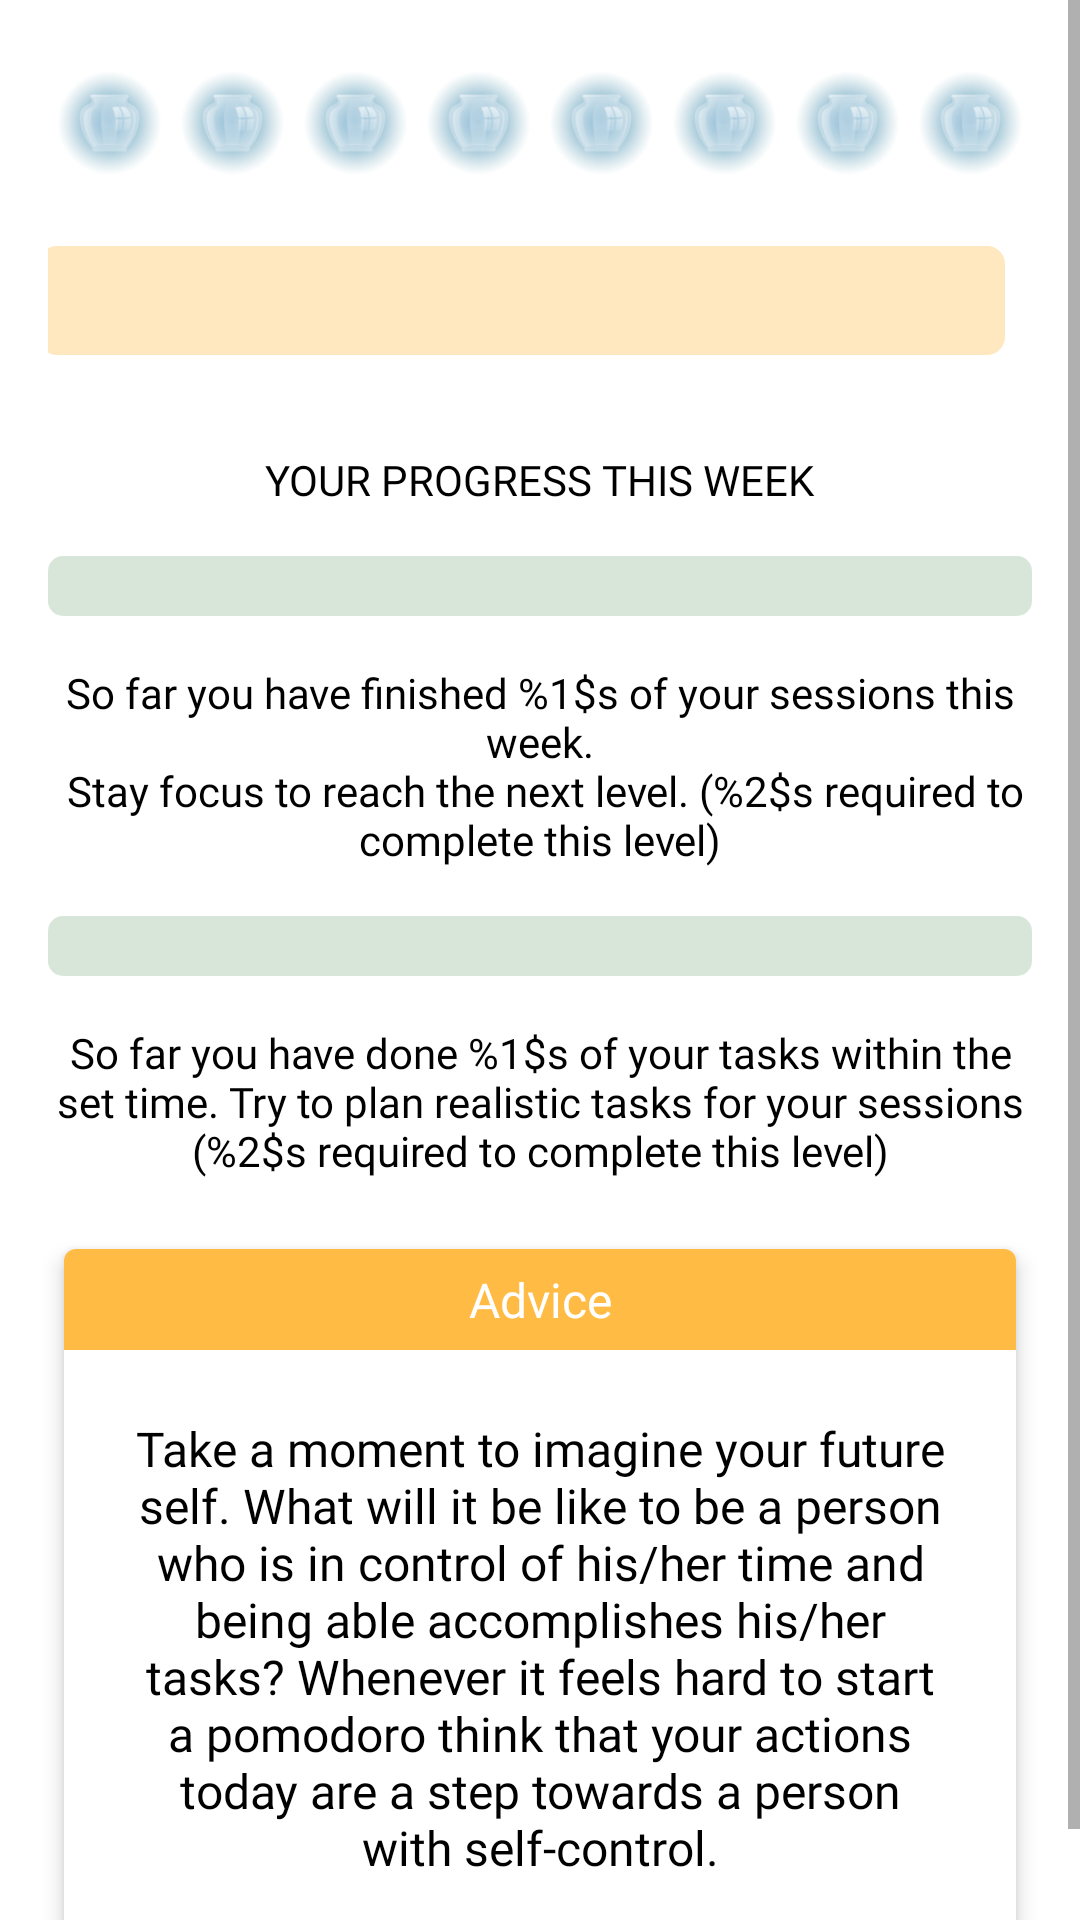

Android layout source for this screen:
<!-- AndroidManifest.xml: application theme AppTheme.NoActionBar -->
<!-- res/layout/overview_fragment.xml -->
<?xml version="1.0" encoding="utf-8"?>
<RelativeLayout
    xmlns:android="http://schemas.android.com/apk/res/android" android:layout_width="match_parent"
    android:layout_height="match_parent"
    android:background="@color/white"
    xmlns:tools="http://schemas.android.com/tools">

    <ScrollView
        android:layout_width="match_parent"
        android:layout_height="match_parent"
        android:fillViewport="true">

    <RelativeLayout
        android:layout_width="match_parent"
        android:layout_height="match_parent">

    <LinearLayout
        android:id="@+id/container"
        android:layout_width="match_parent"
        android:layout_height="wrap_content"
        android:padding="16dp"
        android:orientation="vertical"
        android:background="@color/white">















        <LinearLayout
            android:layout_width="match_parent"
            android:layout_height="wrap_content"
            android:weightSum="8"
            android:orientation="horizontal">

            <ImageView
                android:id="@+id/img1"
                android:layout_width="0dp"
                android:layout_height="50dp"
                android:src="@drawable/empty_pot"
                android:layout_weight="1"/>

            <ImageView
                android:id="@+id/img2"
                android:layout_width="0dp"
                android:layout_height="50dp"
                android:src="@drawable/empty_pot"
                android:layout_weight="1"/>

            <ImageView
                android:id="@+id/img3"
                android:layout_width="0dp"
                android:layout_height="50dp"
                android:src="@drawable/empty_pot"
                android:layout_weight="1"/>

            <ImageView
                android:id="@+id/img4"
                android:layout_width="0dp"
                android:layout_height="50dp"
                android:src="@drawable/empty_pot"
                android:layout_weight="1"/>

            <ImageView
                android:id="@+id/img5"
                android:layout_width="0dp"
                android:layout_height="50dp"
                android:src="@drawable/empty_pot"
                android:layout_weight="1"/>

            <ImageView
                android:id="@+id/img6"
                android:layout_width="0dp"
                android:layout_height="50dp"
                android:src="@drawable/empty_pot"
                android:layout_weight="1"/>

            <ImageView
                android:id="@+id/img7"
                android:layout_width="0dp"
                android:layout_height="50dp"
                android:src="@drawable/empty_pot"
                android:layout_weight="1"/>

            <ImageView
                android:id="@+id/img8"
                android:layout_width="0dp"
                android:layout_height="50dp"
                android:src="@drawable/empty_pot"
                android:layout_weight="1"/>


        </LinearLayout>

        <TextView
            android:id="@+id/nextPomoTitle"
            android:layout_width="match_parent"
            android:layout_height="wrap_content"
            android:layout_centerHorizontal="true"
            android:layout_marginEnd="6dp"
            android:fontFamily="sans-serif"
            android:gravity="center"
            android:padding="6dp"
            android:background="@drawable/clicked_btn_outline"
            android:layout_gravity="center_horizontal"
            android:layout_marginTop="16dp"
            tools:text="heohejejo jehojheo jeoehjhoe"
            android:textColor="@color/text_color"
            android:textSize="18sp" />
    </LinearLayout>

    
        
        
        
        
        
        

    
        
        
        
        
        
        
        
        

        
            
            
            
            
            
            
            
            

    

    
        
        
        
        
        
        
        
        
        
        
        
        
        

       <TextView
        android:id="@+id/label"
        android:layout_width="wrap_content"
        android:layout_height="wrap_content"
        android:text="@string/your_progres_this_week"
        android:fontFamily="@font/roboto_light"
        android:layout_margin="16dp"
        android:textAllCaps="true"
        android:layout_centerHorizontal="true"
        android:textColor="@color/black"
        android:layout_below="@+id/container"/>

    <ProgressBar
        android:id="@+id/thisWeekProgress"
        android:layout_width="match_parent"
        android:layout_height="wrap_content"
        android:layout_below="@+id/label"
        android:layout_marginStart="16dp"
        android:layout_marginEnd="16dp"
        android:progress="0"
        android:progressBackgroundTint="@color/green_transparent"
        style="@android:style/Widget.ProgressBar.Horizontal"
        android:indeterminate="false"/>

    <TextView
        android:id="@+id/pomodoroThisWeekTv"
        android:layout_width="wrap_content"
        android:layout_height="wrap_content"
        android:text="@string/you_have_done"
        android:fontFamily="@font/roboto_light"
        android:layout_margin="16dp"
        android:layout_centerHorizontal="true"
        android:textColor="@color/black"
        android:gravity="center"
        android:layout_below="@+id/thisWeekProgress"/>

    <ProgressBar
        android:id="@+id/thisWeekTasksProgress"
        android:layout_width="match_parent"
        android:layout_height="wrap_content"
        android:layout_below="@+id/pomodoroThisWeekTv"
        android:layout_marginStart="16dp"
        android:layout_marginEnd="16dp"
        android:progressBackgroundTint="@color/green_transparent"
        style="@android:style/Widget.ProgressBar.Horizontal"
        android:indeterminate="false"/>

    <TextView
        android:id="@+id/tasksThisWeekTv"
        android:layout_width="wrap_content"
        android:layout_height="wrap_content"
        android:text="@string/you_have_done2"
        android:fontFamily="@font/roboto_light"
        android:layout_margin="16dp"
        android:layout_centerHorizontal="true"
        android:textColor="@color/black"
        android:gravity="center"
        android:layout_below="@+id/thisWeekTasksProgress"/>

        <android.support.v7.widget.CardView
            xmlns:card_view="http://schemas.android.com/apk/res-auto"
            android:id="@+id/card_view"
            android:layout_gravity="center"
            android:layout_width="match_parent"
            android:layout_height="wrap_content"
            android:layout_marginBottom="16dp"
            android:layout_marginStart="16dp"
            android:layout_marginEnd="16dp"
            android:background="@color/white"
            android:padding="4dp"
            card_view:cardUseCompatPadding="true"
            card_view:cardElevation="4dp"
            android:layout_below="@+id/tasksThisWeekTv"
            card_view:cardCornerRadius="4dp">

            <RelativeLayout
                android:layout_width="match_parent"
                android:layout_height="match_parent"
                >
            <TextView
                android:id="@+id/label4"
                android:layout_width="match_parent"
                android:layout_height="wrap_content"
                android:padding="6dp"
                android:text="@string/advice"
                android:fontFamily="@font/roboto_bold"
                android:layout_centerHorizontal="true"
                android:textSize="16sp"
                android:gravity="center"
                android:textColor="@color/white"
                android:background="@color/colorPrimary"
                />

            <TextView
                android:id="@+id/adviceOfLevelTv"
                android:layout_width="match_parent"
                android:layout_height="wrap_content"
                android:padding="6dp"
                android:layout_below="@id/label4"
                android:text="@string/advice_text_1"
                android:fontFamily="@font/roboto_light"
                android:textSize="16sp"
                android:layout_centerInParent="true"
                android:gravity="center"
                android:layout_margin="16dp"
                android:textColor="@color/black"
                />
            </RelativeLayout>

        </android.support.v7.widget.CardView>

    </RelativeLayout>
    </ScrollView>
</RelativeLayout>
<!-- resources referenced by this layout -->
<resources>
  <color name="black">#000</color>
  <color name="blue">#87A7AF</color>
  <color name="colorPrimary">#ffbb43</color> //800
  <color name="green_transparent">#446da06f</color>
  <color name="text_color">#434955</color>
  <color name="white">#fff</color>
  <color name="yellow">#FFAC00</color>
  <!-- drawable clicked_btn_outline (drawable-nodpi) -->
  <?xml version="1.0" encoding="utf-8"?>
  <shape xmlns:android="http://schemas.android.com/apk/res/android"
      android:shape="rectangle"  >
      <solid android:color="@color/yellow_transaprent"></solid>
  
      <corners
          android:bottomLeftRadius="6dp"
          android:bottomRightRadius="6dp"
          android:topLeftRadius="6dp"
          android:topRightRadius="6dp" />
  </shape>
  <!-- drawable empty_pot: png bitmap (drawable-nodpi, 13869 bytes) -->
  <!-- drawable white_circle (drawable-nodpi) -->
  <?xml version="1.0" encoding="utf-8"?>
  <shape
      xmlns:android="http://schemas.android.com/apk/res/android"
      android:shape="oval">
  
      <solid
          android:color="#fff"/>
  
      <size
          android:width="110dp"
          android:height="110dp"/>
  </shape>
  <string name="advice">Advice</string>
  <string name="advice_text_1">Take a moment to imagine your future self. What will it be like to be a person who is in control of his/her time and being able accomplishes his/her tasks? Whenever it feels hard to start a pomodoro think that your actions today are a step towards a person with self-control.</string>
  <string name="report">Report</string>
  <string name="start_pomodoro">Start session</string>
  <string name="you_have_done">So far you have finished %1$s of your sessions this week.\n Stay focus to reach the next level. (%2$s required to complete this level)</string>
  <string name="you_have_done2">So far you have done %1$s of your tasks within the set time. Try to plan realistic tasks for your sessions (%2$s required to complete this level)</string>
  <string name="your_progres_this_week">Your progress this week</string>
  <style name="ButtonStyle">
          <item name="android:background">@drawable/btn_selector</item>
          <item name="android:textColor">@color/white</item>
          <item name="android:layout_height">40dp</item>
      </style>
  <style name="AppTheme.NoActionBar">
          <item name="windowActionBar">false</item>
          <item name="windowNoTitle">true</item>
      </style>
  <color name="yellow_transaprent">#55ffbb43</color>
  <!-- drawable btn_selector (drawable-nodpi) -->
  <?xml version="1.0" encoding="utf-8"?>
  <selector xmlns:android="http://schemas.android.com/apk/res/android" >
      <item android:state_focused="true" android:state_pressed="false" android:drawable="@drawable/btn_background" />
      <item android:state_focused="true" android:state_pressed="true" android:drawable="@drawable/clicked_btn_backgorund" />
      <item android:state_focused="false" android:state_pressed="true" android:drawable="@drawable/clicked_btn_backgorund" />
      <item android:drawable="@drawable/btn_background" /> 
  </selector>
  <!-- drawable btn_background (drawable-nodpi) -->
  <?xml version="1.0" encoding="utf-8"?>
  <shape xmlns:android="http://schemas.android.com/apk/res/android"
      android:shape="rectangle"  >
      <solid android:color="@color/colorPrimaryDark"></solid>
  
      <corners
          android:bottomLeftRadius="6dp"
          android:bottomRightRadius="6dp"
          android:topLeftRadius="6dp"
          android:topRightRadius="6dp" />
  </shape>
  <!-- drawable clicked_btn_backgorund (drawable-nodpi) -->
  <?xml version="1.0" encoding="utf-8"?>
  <shape xmlns:android="http://schemas.android.com/apk/res/android"
      android:shape="rectangle"  >
      <solid android:color="@color/colorPrimary"></solid>
  
      <corners
          android:bottomLeftRadius="6dp"
          android:bottomRightRadius="6dp"
          android:topLeftRadius="6dp"
          android:topRightRadius="6dp" />
  </shape>
  <color name="colorPrimaryDark">#FFAB43</color> //900
</resources>
